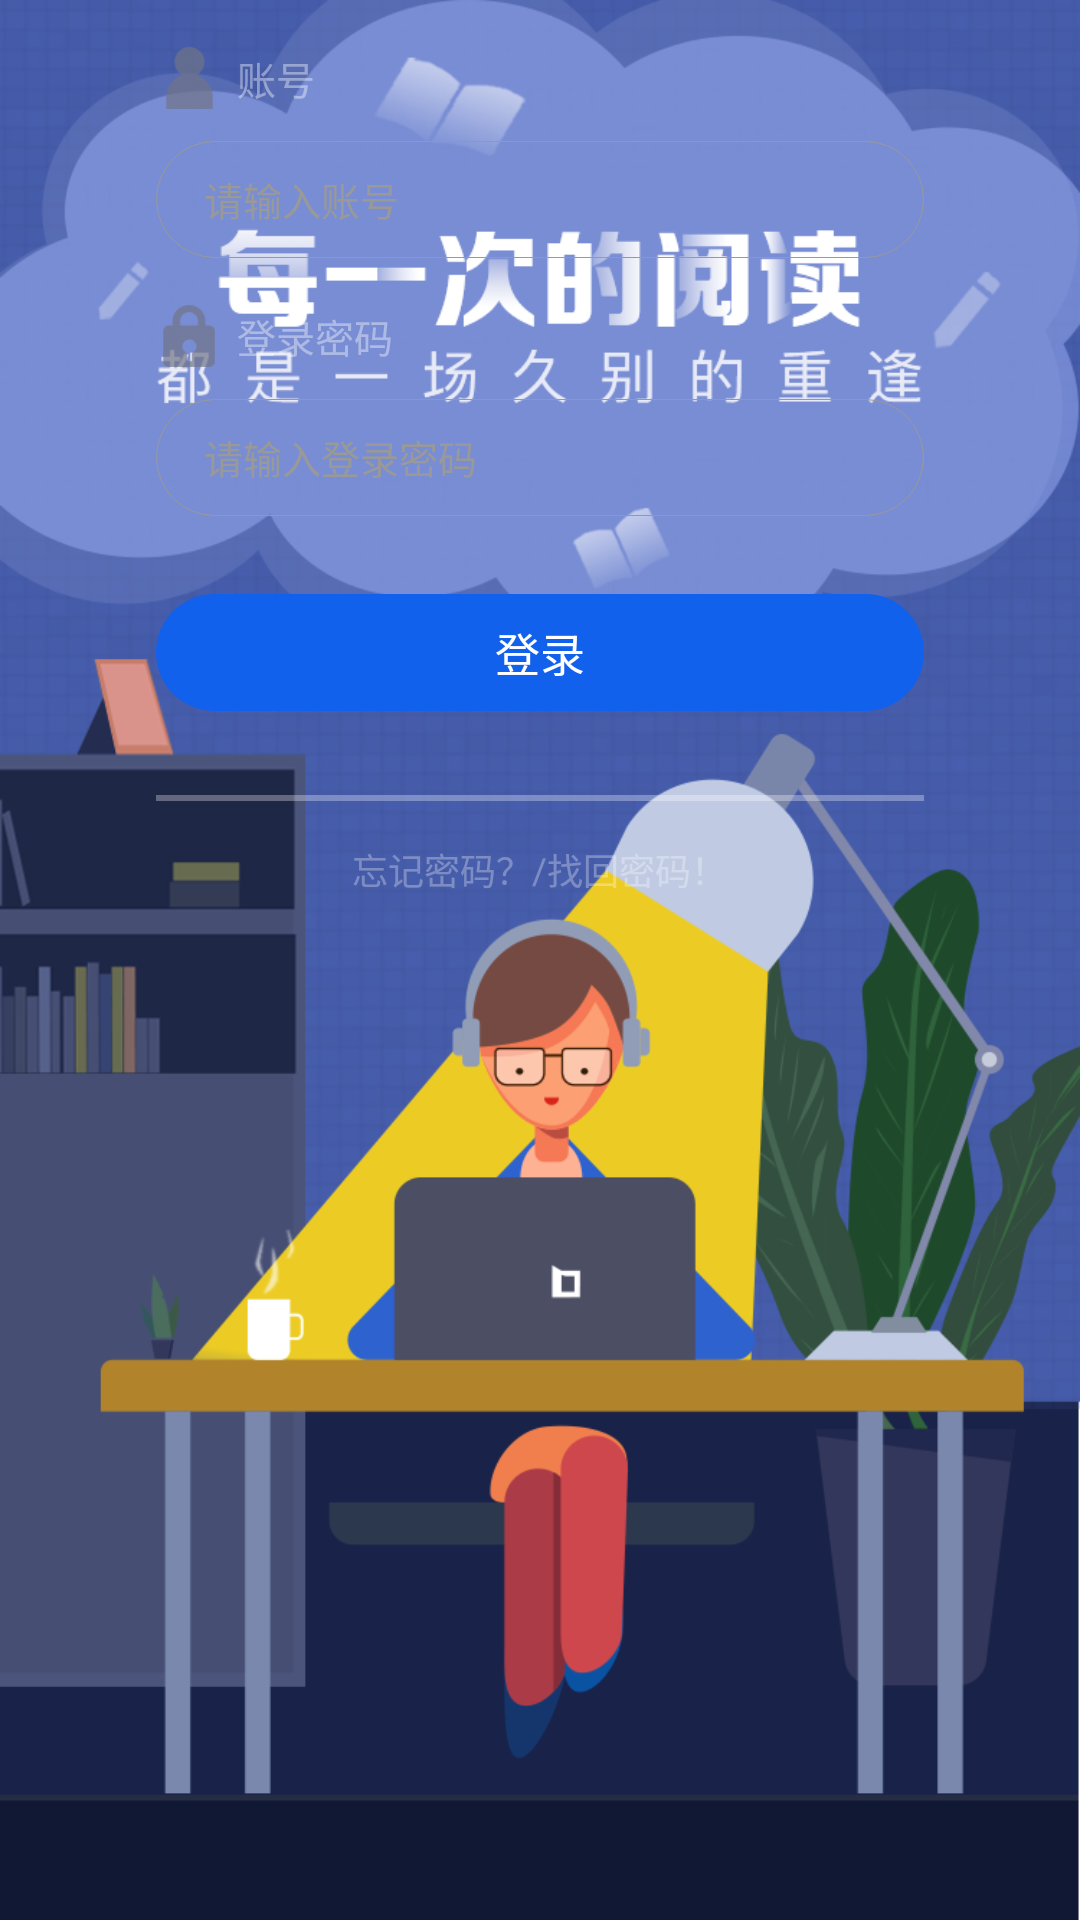

Layout XML and referenced resources for this Android screen:
<!-- AndroidManifest.xml: application theme AppTheme -->
<!-- res/layout/fragment_login.xml -->
<?xml version="1.0" encoding="utf-8"?>
<LinearLayout xmlns:android="http://schemas.android.com/apk/res/android"
    android:layout_width="match_parent"
    android:layout_height="match_parent"
    android:orientation="vertical"
    >


        <LinearLayout
            android:layout_width="match_parent"
            android:layout_height="match_parent"
            android:orientation="vertical"
            >

            <LinearLayout
                android:layout_width="match_parent"
                android:layout_height="wrap_content"
                android:layout_marginTop="15dp"
                android:orientation="horizontal">

                <ImageView
                    android:layout_width="22dp"
                    android:layout_height="22dp"
                    android:layout_marginLeft="52dp"
                    android:src="@mipmap/login_icon_user" />

                <TextView
                    android:layout_width="wrap_content"
                    android:layout_height="match_parent"
                    android:layout_marginLeft="5dp"
                    android:gravity="center"
                    android:text="@string/login_user_tip"
                    android:textColor="@color/c_66ffffff"
                    android:textSize="13sp" />
            </LinearLayout>

            <LinearLayout
                android:layout_width="match_parent"
                android:layout_height="39dp"
                android:layout_marginLeft="52dp"
                android:layout_marginRight="52dp"
                android:layout_marginTop="10dp"
                android:background="@drawable/shape_login_edt_bg">

                <EditText
                    android:id="@+id/edt_login_user"
                    android:layout_width="match_parent"
                    android:layout_height="match_parent"
                    android:background="@null"
                    android:hint="@string/login_user_hint"
                    android:paddingLeft="16dp"
                    android:textColor="@color/c_999999"
                    android:textColorHint="@color/c_999999"
                    android:textSize="13sp" />
            </LinearLayout>
            
            <LinearLayout
                android:id="@+id/ll_login_pw_type"
                android:layout_width="match_parent"
                android:layout_height="wrap_content"
                android:orientation="vertical">

                <LinearLayout
                    android:layout_width="match_parent"
                    android:layout_height="wrap_content"
                    android:layout_marginTop="15dp"
                    android:orientation="horizontal">

                    <ImageView
                        android:layout_width="22dp"
                        android:layout_height="22dp"
                        android:layout_marginLeft="52dp"
                        android:src="@mipmap/login_lock" />

                    <TextView
                        android:layout_width="wrap_content"
                        android:layout_height="match_parent"
                        android:layout_marginLeft="5dp"
                        android:gravity="center"
                        android:text="@string/login_pw_tip"
                        android:textColor="@color/c_66ffffff"
                        android:textSize="13sp" />
                </LinearLayout>

                <LinearLayout
                    android:layout_width="match_parent"
                    android:layout_height="39dp"
                    android:layout_marginLeft="52dp"
                    android:layout_marginRight="52dp"
                    android:layout_marginTop="10dp"
                    android:background="@drawable/shape_login_edt_bg">

                    <EditText
                        android:id="@+id/edt_login_pw"
                        android:layout_width="match_parent"
                        android:layout_height="match_parent"
                        android:background="@null"
                        android:hint="@string/login_pw_hint"
                        android:inputType="textPassword"
                        android:paddingLeft="16dp"
                        android:textColor="@color/c_999999"
                        android:textColorHint="@color/c_999999"
                        android:textSize="13sp" />
                </LinearLayout>
            </LinearLayout>

            <TextView
                android:id="@+id/tv_login_commit"
                android:layout_width="match_parent"
                android:layout_height="39dp"
                android:layout_marginLeft="52dp"
                android:layout_marginRight="52dp"
                android:layout_marginTop="26dp"
                android:background="@drawable/shape_login_commit"
                android:gravity="center"
                android:text="@string/login_commit"
                android:textColor="@color/c_ffffff"
                android:textSize="15sp" />

            <View
                android:layout_width="match_parent"
                android:layout_height="2dp"
                android:layout_marginLeft="52dp"
                android:layout_marginRight="52dp"
                android:layout_marginTop="28dp"
                android:background="@color/c_4dffffff" />

            <LinearLayout
                android:layout_width="match_parent"
                android:layout_height="wrap_content"
                android:orientation="horizontal">

                <TextView
                    android:id="@+id/tv_forget_pw"
                    android:layout_width="0dp"
                    android:layout_height="wrap_content"
                    android:layout_weight="1"
                    android:gravity="center|end"
                    android:paddingBottom="14dp"
                    android:paddingTop="14dp"
                    android:text="@string/login_forget_pw"
                    android:textColor="@color/c_4dffffff"
                    android:textSize="12sp" />

                <TextView
                    android:layout_width="wrap_content"
                    android:layout_height="match_parent"
                    android:gravity="center"
                    android:text="/"
                    android:textColor="@color/c_4dffffff"
                    android:textSize="12sp" />

                <TextView
                    android:id="@+id/tv_find_pw"
                    android:layout_width="0dp"
                    android:layout_height="wrap_content"
                    android:layout_weight="1"
                    android:gravity="center|start"
                    android:paddingBottom="14dp"
                    android:paddingTop="14dp"
                    android:text="@string/login_find_pw"
                    android:textColor="@color/c_4dffffff"
                    android:textSize="12sp" />
            </LinearLayout>
        </LinearLayout>

</LinearLayout>
<!-- resources referenced by this layout -->
<resources>
  <color name="c_4dffffff">#4dffffff</color>
  <color name="c_66ffffff">#66ffffff</color>
  <color name="c_999999">#999999</color>
  <color name="c_ffffff">#ffffff</color>
  <!-- drawable shape_login_commit (drawable) -->
  <?xml version="1.0" encoding="utf-8"?>
  <shape xmlns:android="http://schemas.android.com/apk/res/android">
  <solid android:color="@color/c_1161ed"/>
      <corners android:radius="20dp"/>
  
  </shape>
  <!-- drawable shape_login_edt_bg (drawable) -->
  <?xml version="1.0" encoding="utf-8"?>
  <shape xmlns:android="http://schemas.android.com/apk/res/android">
  <corners android:radius="20dp"/>
      <stroke android:color="@color/c_999999" android:width="1px"/>
  </shape>
  <!-- mipmap login_icon_user: png bitmap (mipmap-xxhdpi, 1669 bytes) -->
  <!-- mipmap login_lock: png bitmap (mipmap-xxhdpi, 1802 bytes) -->
  <string name="login_commit">登录</string>
  <string name="login_find_pw">找回密码！</string>
  <string name="login_forget_pw">忘记密码？</string>
  <string name="login_pw_hint">请输入登录密码</string>
  <string name="login_pw_tip">登录密码</string>
  <string name="login_user_hint">请输入账号</string>
  <string name="login_user_tip">账号</string>
  <style name="AppTheme" parent="Theme.AppCompat.Light.NoActionBar">
          
          <item name="android:windowBackground">@mipmap/open</item>
          <item name="colorPrimary">@color/colorPrimary</item>
          <item name="colorPrimaryDark">@color/colorPrimaryDark</item>
          <item name="colorAccent">@color/colorAccent</item>
      </style>
  <color name="c_1161ed">#1161ed</color>
  <color name="colorPrimary">#132737</color>
  <color name="colorPrimaryDark">#132737</color>
  <color name="colorAccent">#1b364d</color>
</resources>
